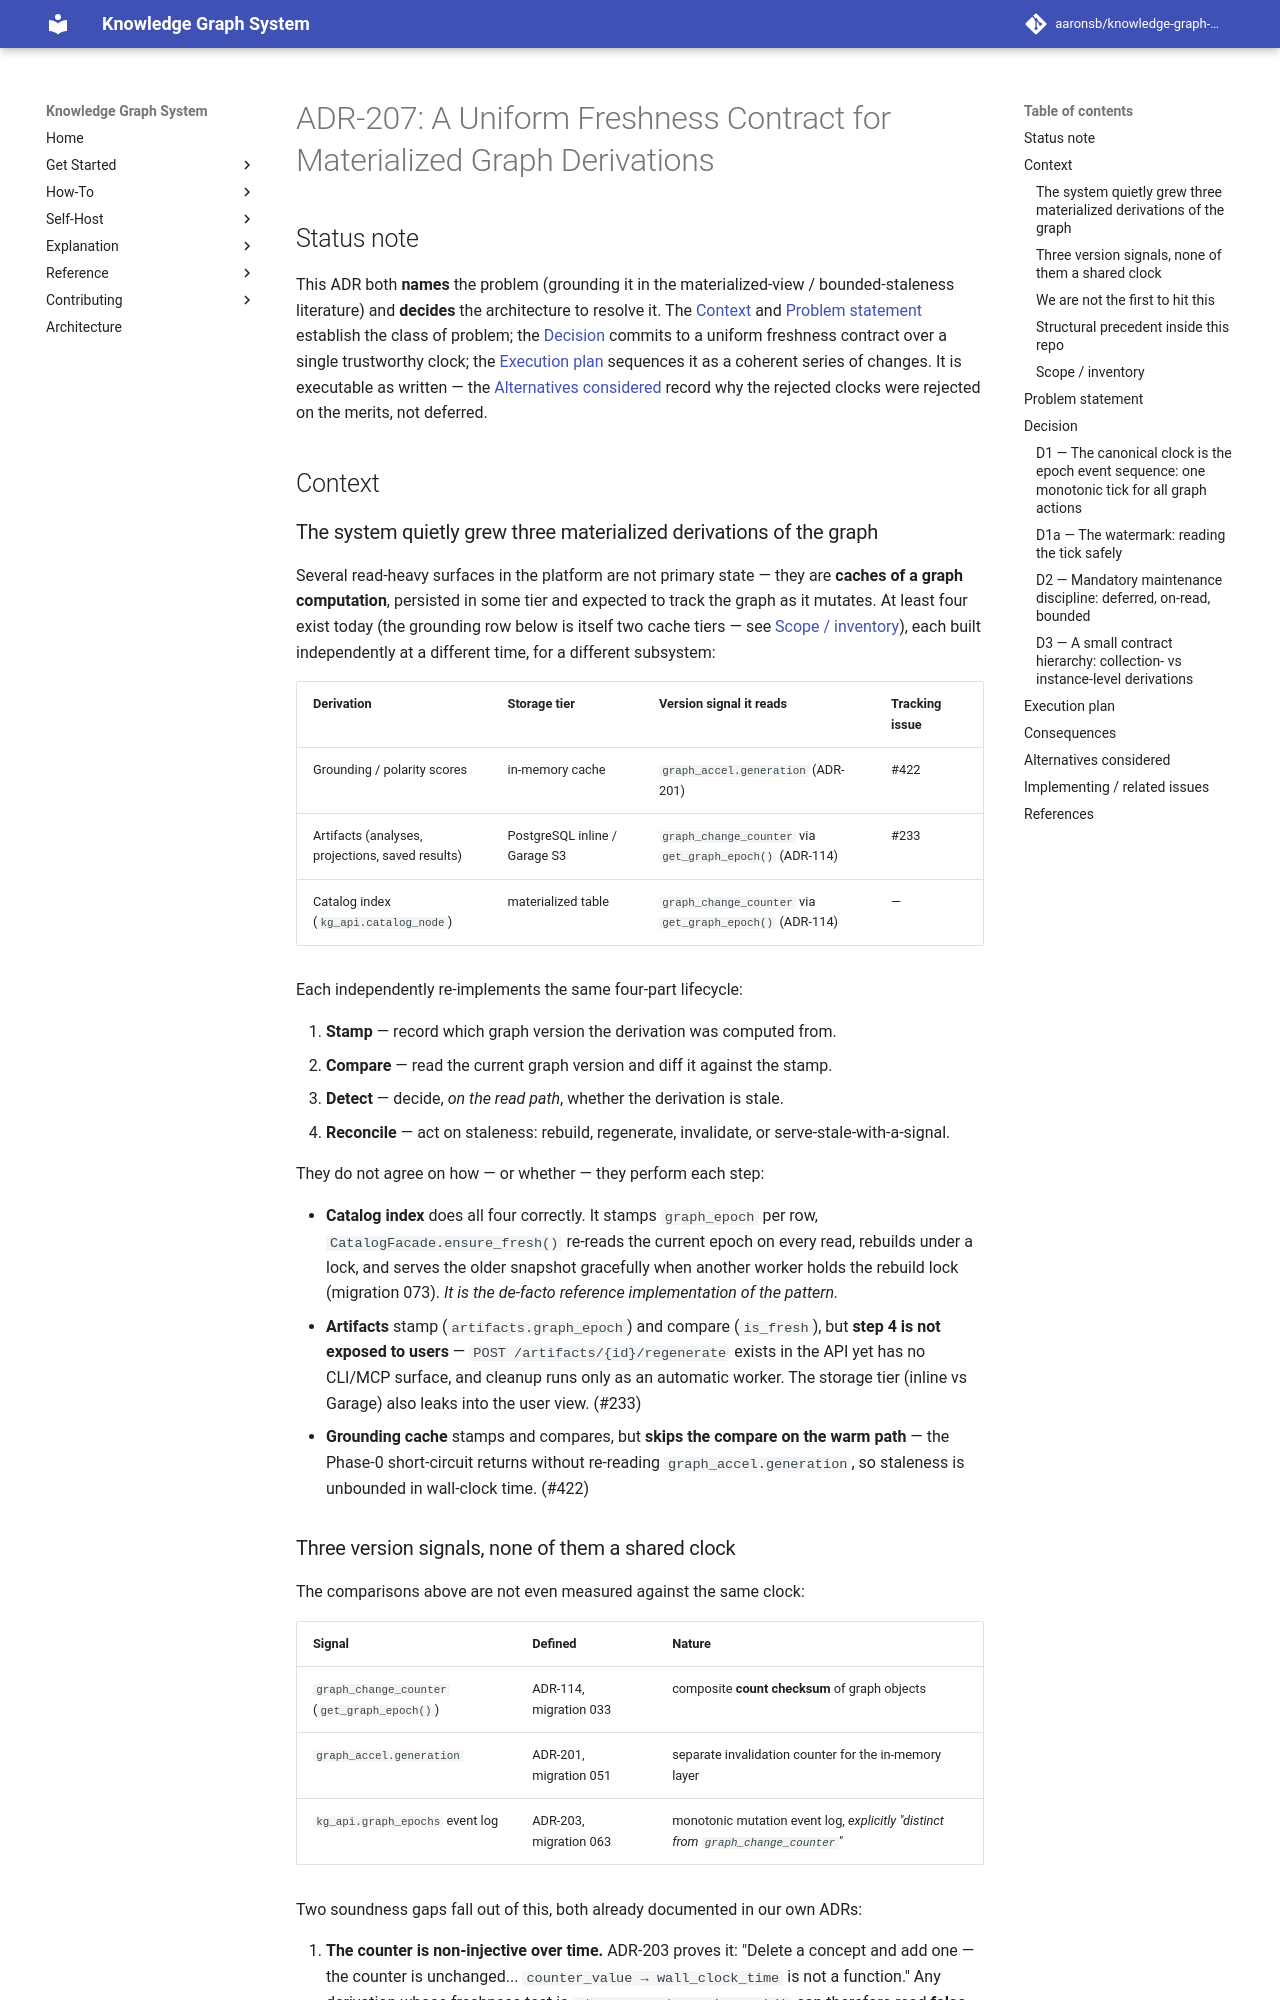

repository: aaronsb/knowledge-graph-system · page: architecture/database-schema/ADR-207-derived-state-freshness-contract/index.html · generator: mkdocs

---
status: Accepted
date: 2026-05-31
deciders:
  - aaronsb
  - claude
related:
  - ADR-114
  - ADR-201
  - ADR-203
  - ADR-116
  - ADR-114
  - ADR-115
  - ADR-801
  - ADR-802
---

# ADR-207: A Uniform Freshness Contract for Materialized Graph Derivations

## Status note

This ADR both **names** the problem (grounding it in the materialized-view /
bounded-staleness literature) and **decides** the architecture to resolve it.
The [Context](#context) and [Problem statement](#problem-statement) establish
the class of problem; the [Decision](#decision) commits to a uniform freshness
contract over a single trustworthy clock; the [Execution plan](#execution-plan)
sequences it as a coherent series of changes. It is executable as written — the
[Alternatives considered](#alternatives-considered) record why the rejected
clocks were rejected on the merits, not deferred.

## Context

### The system quietly grew three materialized derivations of the graph

Several read-heavy surfaces in the platform are not primary state — they are
**caches of a graph computation**, persisted in some tier and expected to track
the graph as it mutates. At least four exist today (the grounding row below is
itself two cache tiers — see [Scope / inventory](#scope--inventory)), each built
independently at a different time, for a different subsystem:

| Derivation | Storage tier | Version signal it reads | Tracking issue |
|---|---|---|---|
| Grounding / polarity scores | in-memory cache | `graph_accel.generation` (ADR-201) | #422 |
| Artifacts (analyses, projections, saved results) | PostgreSQL inline / Garage S3 | `graph_change_counter` via `get_graph_epoch()` (ADR-114) | #233 |
| Catalog index (`kg_api.catalog_node`) | materialized table | `graph_change_counter` via `get_graph_epoch()` (ADR-114) | — |

Each independently re-implements the same four-part lifecycle:

1. **Stamp** — record which graph version the derivation was computed from.
2. **Compare** — read the current graph version and diff it against the stamp.
3. **Detect** — decide, *on the read path*, whether the derivation is stale.
4. **Reconcile** — act on staleness: rebuild, regenerate, invalidate, or
   serve-stale-with-a-signal.

They do not agree on how — or whether — they perform each step:

- **Catalog index** does all four correctly. It stamps `graph_epoch` per row,
  `CatalogFacade.ensure_fresh()` re-reads the current epoch on every read,
  rebuilds under a lock, and serves the older snapshot gracefully when another
  worker holds the rebuild lock (migration 073). *It is the de-facto reference
  implementation of the pattern.*
- **Artifacts** stamp (`artifacts.graph_epoch`) and compare (`is_fresh`), but
  **step 4 is not exposed to users** — `POST /artifacts/{id}/regenerate` exists
  in the API yet has no CLI/MCP surface, and cleanup runs only as an automatic
  worker. The storage tier (inline vs Garage) also leaks into the user view.
  (#233)
- **Grounding cache** stamps and compares, but **skips the compare on the warm
  path** — the Phase-0 short-circuit returns without re-reading
  `graph_accel.generation`, so staleness is unbounded in wall-clock time. (#422)

### Three version signals, none of them a shared clock

The comparisons above are not even measured against the same clock:

| Signal | Defined | Nature |
|---|---|---|
| `graph_change_counter` (`get_graph_epoch()`) | ADR-114, migration 033 | composite **count checksum** of graph objects |
| `graph_accel.generation` | ADR-201, migration 051 | separate invalidation counter for the in-memory layer |
| `kg_api.graph_epochs` event log | ADR-203, migration 063 | monotonic mutation event log, *explicitly "distinct from `graph_change_counter`"* |

Two soundness gaps fall out of this, both already documented in our own ADRs:

1. **The counter is non-injective over time.** ADR-203 proves it: "Delete a
   concept and add one — the counter is unchanged... `counter_value →
   wall_clock_time` is not a function." Any derivation whose freshness test is
   `stamp == get_graph_epoch()` can therefore read **false-FRESH** — a stale
   derivation passing as current because the count happened to return to a prior
   value. In-place edits and compensating mutations (delete+add) are invisible
   to it.
2. **Independently-maintained derivations produce inconsistent snapshots.** This
   is a named hazard in the materialized-view literature: multiple views
   refreshed against different signals, read concurrently, reflect *different
   points in time*. With three derivations on (up to) three clocks, a single
   request can compose grounding scores, an artifact, and a catalog listing that
   each describe a different graph state.

And the clock that *is* monotonic and honest — the epoch event log (ADR-203) —
**cannot yet distinguish a committed mutation from a failed attempt** (#384): a
job that aborts mid-extraction still leaves an epoch row, polluting the very
signal a freshness contract would want to trust.
